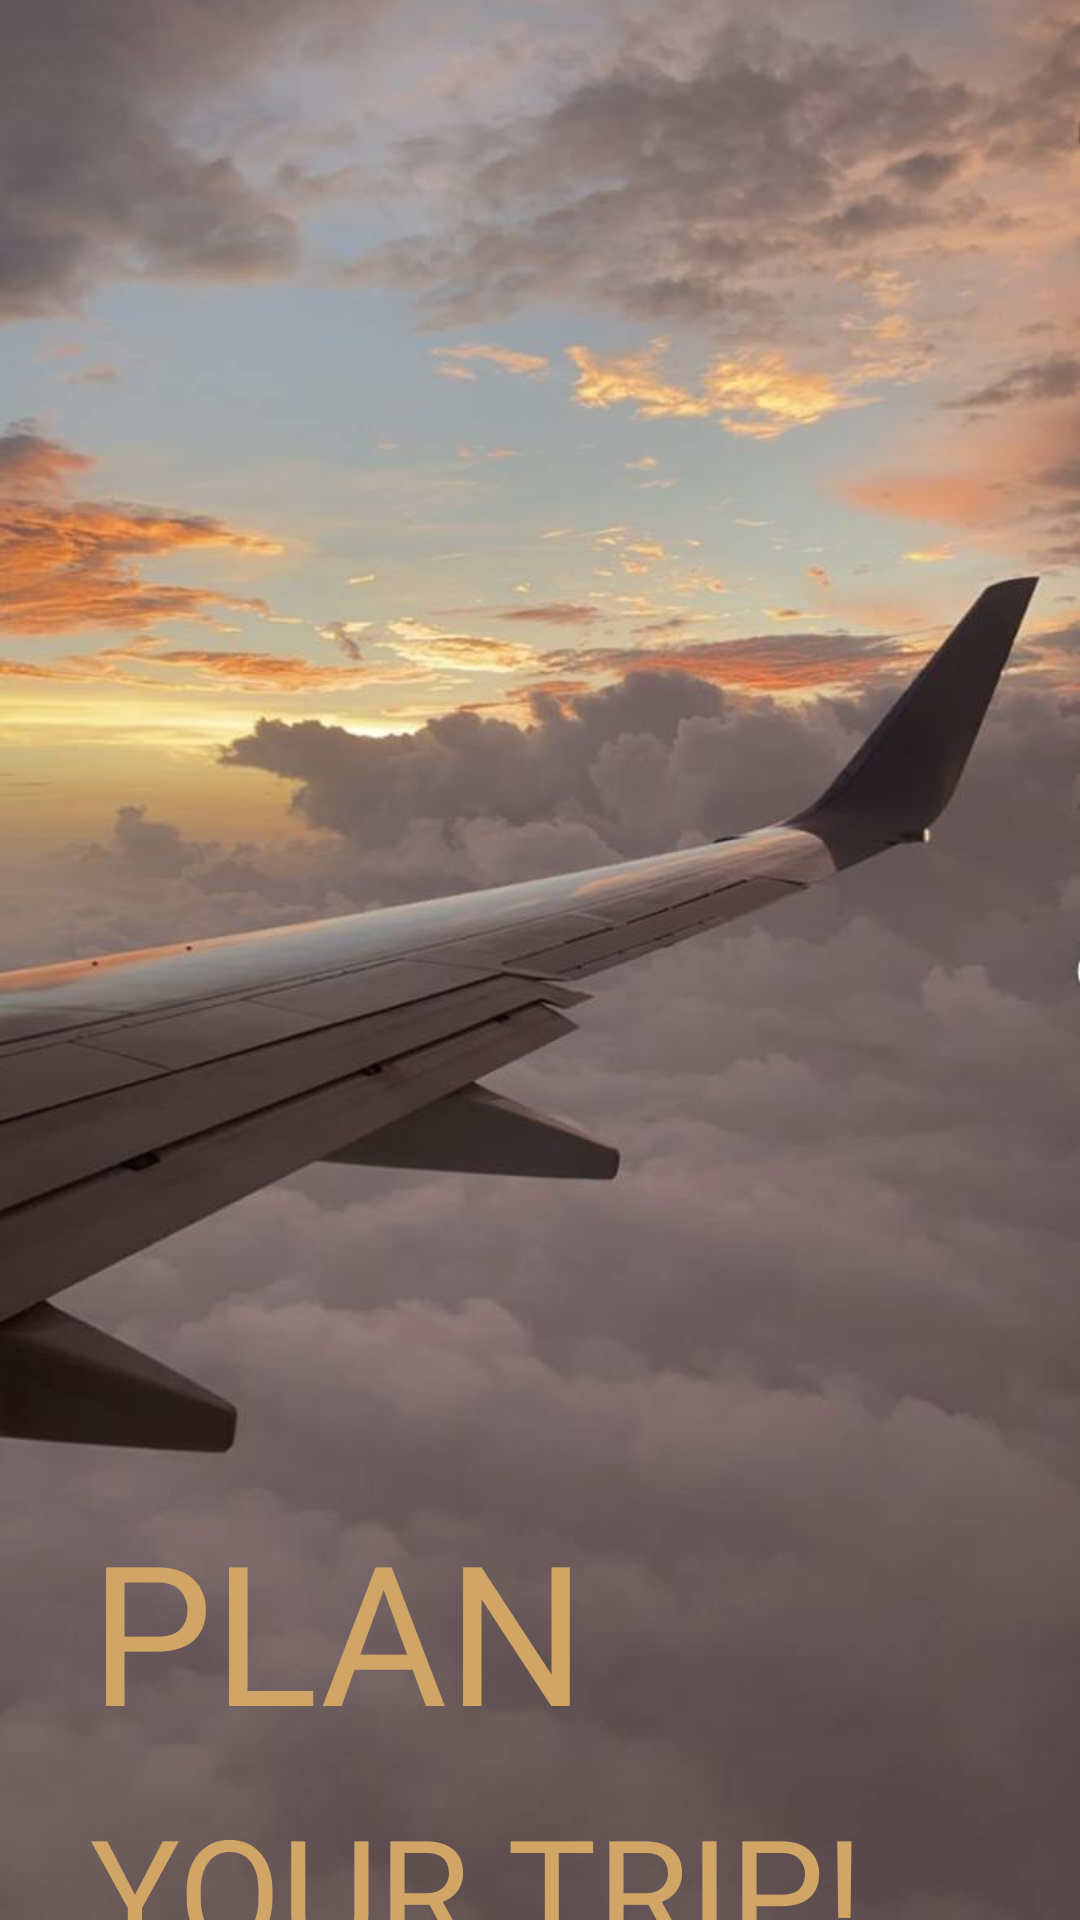

Android layout source for this screen:
<!-- AndroidManifest.xml: application theme Theme.VicanzaTripPlanner -->
<!-- res/layout/fragment_home_drawer.xml -->
<?xml version="1.0" encoding="utf-8"?>
<LinearLayout xmlns:android="http://schemas.android.com/apk/res/android"
    xmlns:app="http://schemas.android.com/apk/res-auto"
    xmlns:tools="http://schemas.android.com/tools"
    android:layout_width="match_parent"
    android:layout_height="match_parent"
    android:background="@drawable/wallpaper"
    android:orientation="vertical"
    tools:context=".ui.homedrawer.HomeFragmentDrawer">

    <TextView
        android:id="@+id/textView1"
        android:layout_width="wrap_content"
        android:layout_height="wrap_content"
        android:layout_marginLeft="30dp"
        android:layout_marginTop="500dp"
        android:fontFamily="@font/abril_fatface"
        android:text="PLAN"
        android:textColor="#d1a566"
        android:textSize="65dp" />

    <TextView
        android:id="@+id/textView2"
        android:layout_width="wrap_content"
        android:layout_height="wrap_content"
        android:layout_marginLeft="30dp"
        android:layout_marginTop="10dp"
        android:fontFamily="@font/abril_fatface"
        android:text="YOUR TRIP!"
        android:textColor="#d1a566"
        android:textSize="50dp" />
</LinearLayout>
<!-- resources referenced by this layout -->
<resources>
  <!-- drawable wallpaper: jpg bitmap (drawable, 44358 bytes) -->
  <style name="Theme.VicanzaTripPlanner" parent="Theme.MaterialComponents.DayNight.DarkActionBar">
          
          <item name="colorPrimary">@color/purple_500</item>
          <item name="colorPrimaryVariant">@color/purple_700</item>
          <item name="colorOnPrimary">@color/white</item>
          
          <item name="colorSecondary">@color/teal_200</item>
          <item name="colorSecondaryVariant">@color/teal_700</item>
          <item name="colorOnSecondary">@color/black</item>
          
          <item name="android:statusBarColor">?attr/colorPrimaryVariant</item>
          
      </style>
  <!-- not gathered from this repository: default colours our renderer supplied (Android Studio template values) -->
  <color name="purple_500">#FF6200EE</color>
  <color name="purple_700">#FF3700B3</color>
  <color name="teal_200">#FF03DAC5</color>
  <color name="teal_700">#FF018786</color>
  <color name="black">#FF000000</color>
  <color name="white">#FFFFFFFF</color>
</resources>
